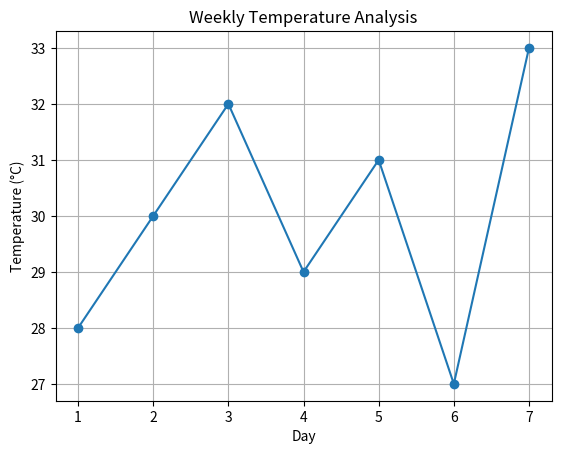

This figure's Python source:
import numpy as np
import pandas as pd
import matplotlib.pyplot as plt

# Weather Data Analysis Project

# Create sample weather data
data = {
    "Day": np.arange(1, 8),
    "Temperature": [28, 30, 32, 29, 31, 27, 33],
    "Humidity": [65, 70, 60, 75, 68, 80, 55],
    "Rainfall": [2, 0, 5, 3, 1, 8, 0]
}

df = pd.DataFrame(data)

# Display weather data
print("Weather Data:")
print(df)

# Calculate statistics
print("\nAverage Temperature:", np.mean(df["Temperature"]))
print("Maximum Temperature:", np.max(df["Temperature"]))
print("Minimum Temperature:", np.min(df["Temperature"]))
print("Average Humidity:", np.mean(df["Humidity"]))
print("Total Rainfall:", np.sum(df["Rainfall"]))

# Plot temperature
plt.plot(df["Day"], df["Temperature"], marker="o")
plt.title("Weekly Temperature Analysis")
plt.xlabel("Day")
plt.ylabel("Temperature (°C)")
plt.grid()
plt.show()
